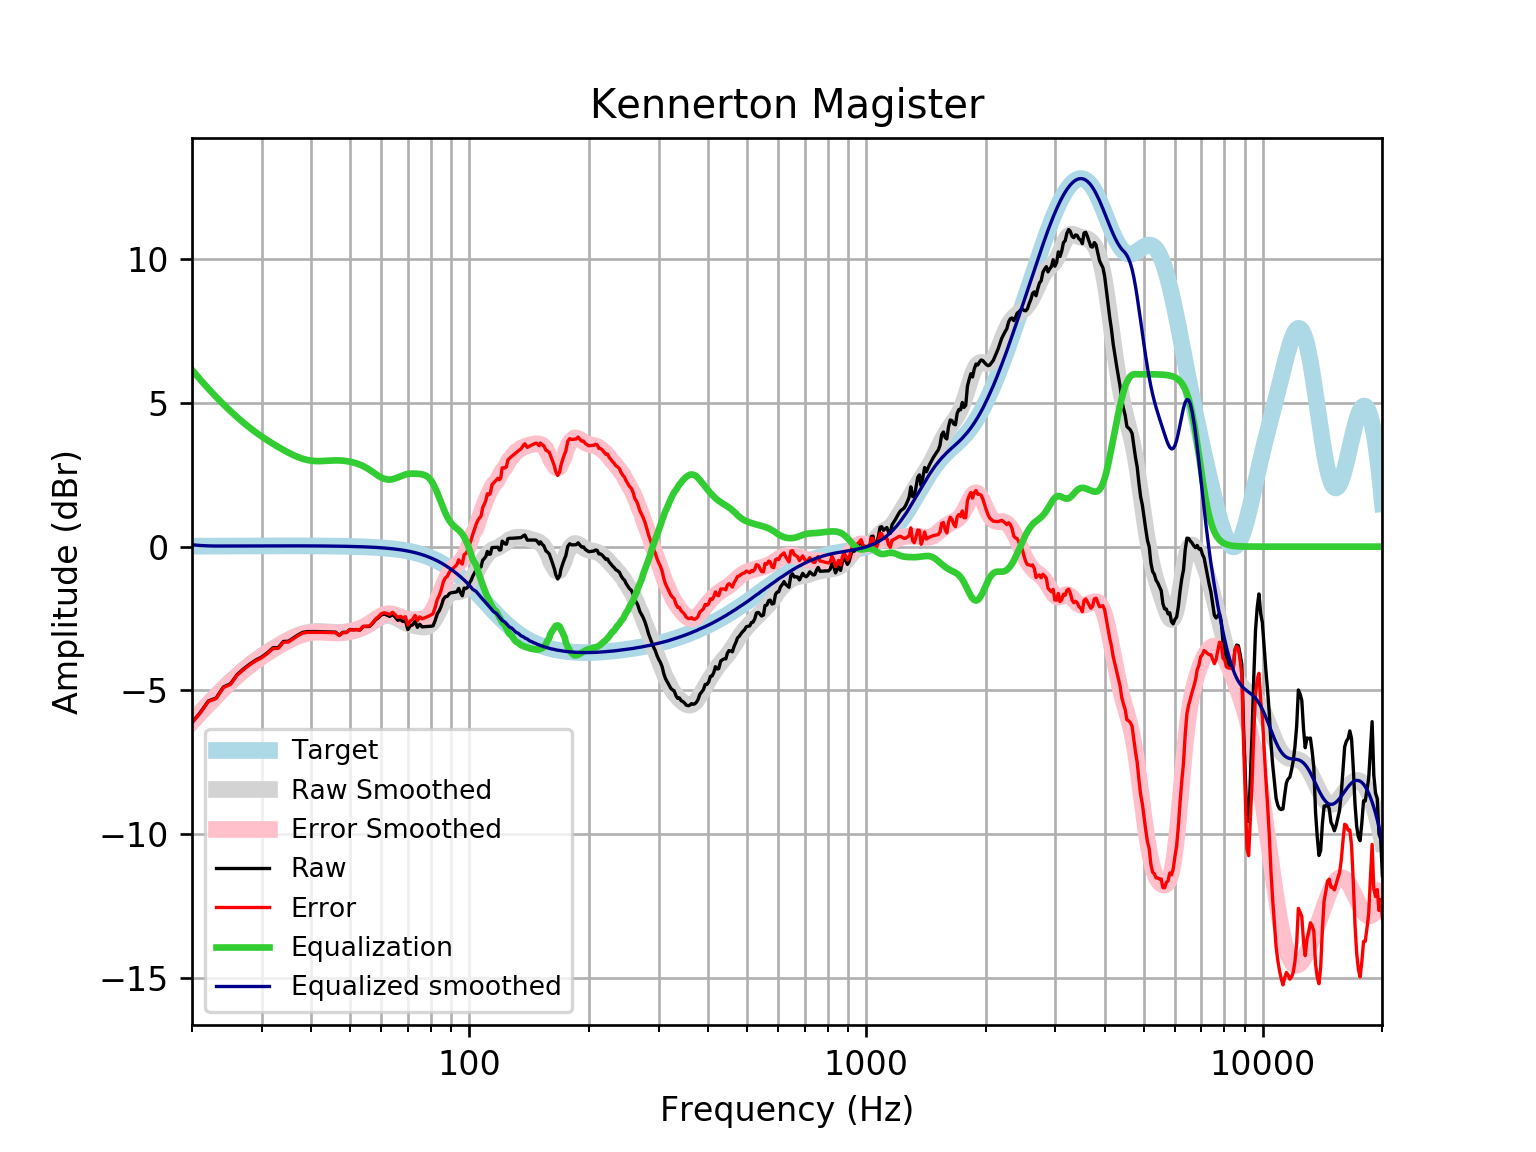

Values plotted in this chart, from the file beside it:
frequency, raw, error, smoothed, error_smoothed, equalization, equalized_raw, equalized_smoothed, target
20, -6.118, -6.135, -6.087, -6.104, 6.151, 0.03322, 0.06433, 0.01648
21, -5.765, -5.782, -5.767, -5.785, 5.807, 0.04291, 0.04002, 0.01765
22, -5.366, -5.385, -5.468, -5.487, 5.495, 0.1291, 0.02693, 0.01876
23, -5.268, -5.288, -5.19, -5.21, 5.212, -0.05617, 0.02155, 0.01983
24, -4.883, -4.904, -4.932, -4.953, 4.953, 0.06997, 0.02085, 0.02084
25, -4.772, -4.794, -4.696, -4.717, 4.717, -0.05475, 0.02181, 0.02179
26, -4.45, -4.472, -4.48, -4.502, 4.502, 0.05248, 0.02271, 0.02269
27, -4.247, -4.271, -4.284, -4.307, 4.307, 0.06005, 0.02355, 0.02353
28, -4.081, -4.105, -4.107, -4.131, 4.131, 0.05031, 0.02433, 0.02431
29, -3.942, -3.967, -3.948, -3.973, 3.973, 0.03133, 0.02504, 0.02502
30, -3.836, -3.861, -3.804, -3.829, 3.829, -0.006308, 0.02567, 0.02566
31, -3.69, -3.716, -3.673, -3.699, 3.699, 0.00929, 0.02623, 0.02622
32, -3.519, -3.546, -3.552, -3.579, 3.579, 0.05963, 0.02668, 0.02668
33, -3.51, -3.537, -3.441, -3.468, 3.468, -0.04252, 0.02704, 0.02704
34, -3.3, -3.327, -3.338, -3.365, 3.365, 0.06517, 0.02728, 0.02728
35, -3.29, -3.318, -3.244, -3.271, 3.271, -0.01926, 0.0274, 0.0274
36, -3.18, -3.208, -3.16, -3.188, 3.188, 0.00725, 0.02739, 0.02739
37, -3.071, -3.098, -3.089, -3.116, 3.116, 0.04564, 0.02723, 0.02723
38, -2.984, -3.011, -3.032, -3.059, 3.059, 0.07507, 0.02691, 0.02692
39, -2.957, -2.983, -2.991, -3.017, 3.017, 0.06059, 0.02643, 0.02644
40, -2.954, -2.98, -2.965, -2.99, 2.99, 0.03642, 0.02578, 0.02579
41, -2.955, -2.98, -2.953, -2.978, 2.978, 0.02286, 0.02495, 0.02496
42, -2.958, -2.982, -2.952, -2.976, 2.976, 0.01779, 0.02393, 0.02393
43, -2.963, -2.986, -2.959, -2.982, 2.982, 0.01862, 0.02272, 0.02272
44, -2.968, -2.989, -2.969, -2.99, 2.99, 0.02238, 0.0213, 0.0213
45, -2.972, -2.992, -2.978, -2.998, 2.998, 0.02597, 0.01968, 0.01967
46, -2.976, -2.993, -2.984, -3.002, 3.002, 0.02655, 0.01785, 0.01783
47, -3.079, -3.095, -2.984, -3, 3, -0.07856, 0.01579, 0.01577
48, -2.98, -2.994, -2.978, -2.992, 2.992, 0.01134, 0.0135, 0.01347
49, -2.982, -2.993, -2.966, -2.977, 2.977, -0.005515, 0.01097, 0.01094
50, -2.883, -2.891, -2.947, -2.956, 2.956, 0.07255, 0.008186, 0.008144
51, -2.891, -2.897, -2.923, -2.928, 2.928, 0.03682, 0.005126, 0.00508
52, -2.885, -2.887, -2.893, -2.894, 2.894, 0.009361, 0.001774, 0.001724
53, -2.9, -2.898, -2.855, -2.853, 2.853, -0.04721, -0.001894, -0.001946
54, -2.78, -2.774, -2.809, -2.803, 2.803, 0.0235, -0.005905, -0.005958
55, -2.778, -2.768, -2.755, -2.744, 2.744, -0.03415, -0.01029, -0.01034
56, -2.778, -2.763, -2.692, -2.677, 2.677, -0.1005, -0.01508, -0.01514
57, -2.677, -2.657, -2.625, -2.605, 2.605, -0.07212, -0.02033, -0.02038
58, -2.546, -2.52, -2.557, -2.531, 2.531, -0.01463, -0.02607, -0.02611
59, -2.472, -2.439, -2.495, -2.463, 2.463, -0.00907, -0.03234, -0.03238
60, -2.373, -2.333, -2.443, -2.404, 2.404, 0.03148, -0.03921, -0.03925
61, -2.345, -2.298, -2.408, -2.361, 2.361, 0.0159, -0.04672, -0.04675
62, -2.382, -2.327, -2.392, -2.337, 2.337, -0.04487, -0.05494, -0.05496
63, -2.429, -2.365, -2.396, -2.332, 2.332, -0.09683, -0.06392, -0.06393
64, -2.356, -2.283, -2.419, -2.346, 2.346, -0.0107, -0.07372, -0.07373
65, -2.447, -2.363, -2.457, -2.373, 2.373, -0.07465, -0.0844, -0.08441
66, -2.562, -2.466, -2.505, -2.409, 2.409, -0.1533, -0.09604, -0.09603
67, -2.535, -2.426, -2.556, -2.447, 2.447, -0.08791, -0.1087, -0.1087
68, -2.603, -2.481, -2.605, -2.482, 2.482, -0.1211, -0.1224, -0.1224
69, -2.575, -2.438, -2.648, -2.511, 2.511, -0.06451, -0.1372, -0.1372
70, -2.886, -2.732, -2.683, -2.53, 2.53, -0.356, -0.1533, -0.1533
71, -2.752, -2.581, -2.711, -2.54, 2.54, -0.2117, -0.1706, -0.1706
72, -2.72, -2.531, -2.732, -2.543, 2.543, -0.177, -0.1892, -0.1892
73, -2.6, -2.391, -2.75, -2.541, 2.541, -0.05971, -0.2092, -0.2092
74, -2.808, -2.577, -2.766, -2.536, 2.536, -0.2723, -0.2306, -0.2305
75, -2.7, -2.446, -2.781, -2.528, 2.528, -0.1715, -0.2535, -0.2534
76, -2.79, -2.512, -2.794, -2.516, 2.516, -0.2741, -0.2778, -0.2778
77, -2.786, -2.482, -2.798, -2.494, 2.494, -0.2912, -0.3037, -0.3037
78, -2.782, -2.451, -2.788, -2.457, 2.457, -0.3251, -0.3312, -0.3312
79, -2.777, -2.417, -2.758, -2.397, 2.397, -0.3802, -0.3604, -0.3603
... 553 more rows
